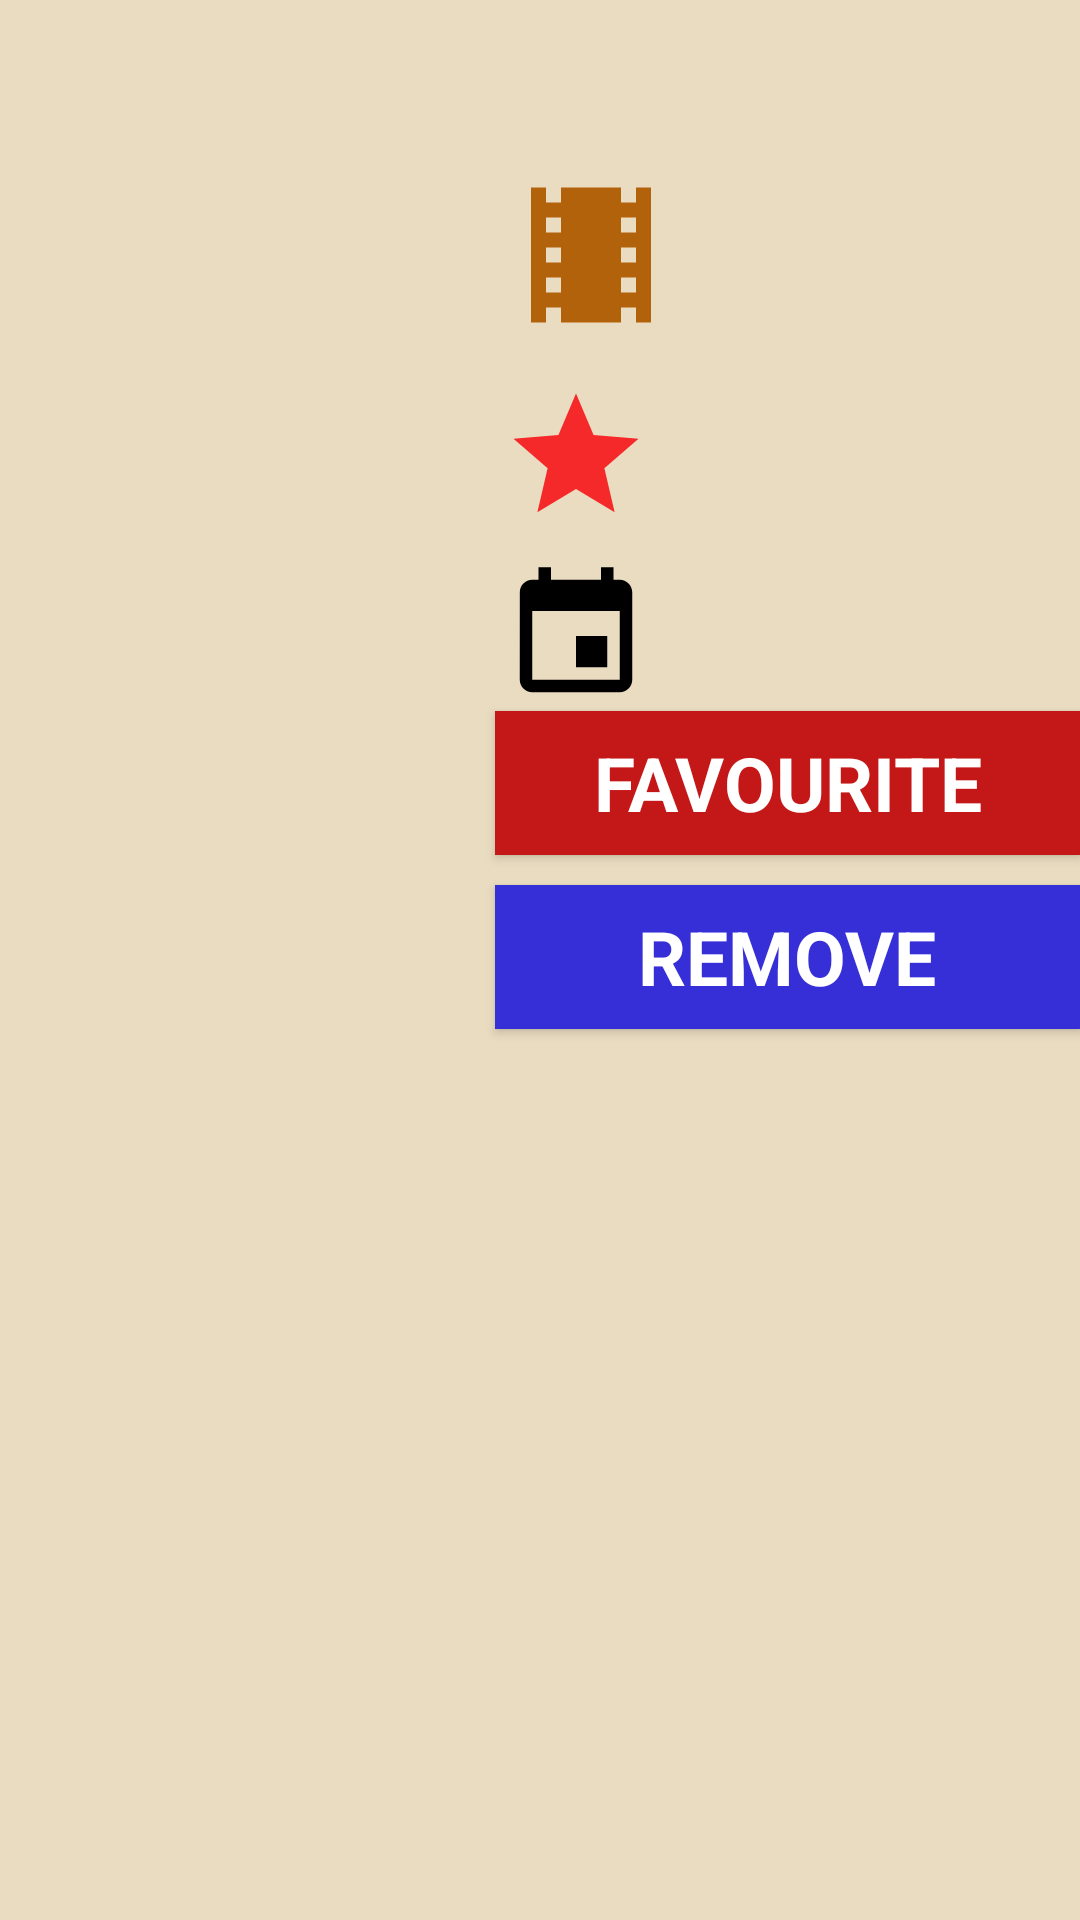

The Android layout XML behind this screen, and the referenced resources:
<!-- AndroidManifest.xml: application theme AppTheme -->
<!-- res/layout/listheader.xml -->
<?xml version="1.0" encoding="utf-8"?>
<RelativeLayout xmlns:android="http://schemas.android.com/apk/res/android"
    android:layout_width="match_parent"
    android:layout_height="match_parent"
   >

    <ImageView
        android:id="@+id/img_poster"
        android:layout_width="160dp"
        android:layout_height="350dp"
        android:scaleType="fitXY"
        android:layout_alignParentLeft="true"
        android:layout_alignParentStart="true"

        android:layout_marginRight="5dp" />

    <TextView
        android:id="@+id/release_datee"
        android:layout_width="match_parent"
        android:layout_height="wrap_content"
        android:layout_gravity="center"
        android:drawableLeft="@drawable/ic_event_24dp"
        android:drawablePadding="2dp"
        android:singleLine="true"
        android:inputType="text"
        android:textColor="#050505"
        android:textSize="25sp"
        android:paddingLeft="2dp"
        android:paddingRight="2dp"
        android:layout_below="@+id/rate"
        android:layout_toRightOf="@+id/img_poster"
        android:layout_toEndOf="@+id/img_poster"
        android:layout_marginTop="10dp"
        android:gravity="center" />
    <TextView
        android:id="@+id/rate"
        android:layout_width="match_parent"
        android:layout_height="wrap_content"
        android:layout_gravity="center"
        android:drawableLeft="@drawable/ic_star_24dp"
        android:drawablePadding="5dp"
        android:singleLine="true"
        android:inputType="text"
        android:textColor="#050505"
        android:textSize="25sp"
        android:paddingLeft="2dp"
        android:paddingRight="2dp"
        android:layout_below="@+id/title"
        android:layout_toRightOf="@+id/img_poster"
        android:layout_toEndOf="@+id/img_poster"
        android:layout_marginTop="10dp"
        android:paddingTop="2dp"
        android:gravity="center" />
    <TextView
        android:id="@+id/title"
        android:layout_width="match_parent"
        android:layout_height="wrap_content"
        android:layout_gravity="center"
        android:drawableLeft="@drawable/ic_local_movies_24dp"
        android:drawablePadding="2dp"
        android:singleLine="true"
        android:inputType="text"
        android:textColor="#050505"
        android:textSize="20sp"
        android:paddingLeft="2dp"
        android:paddingRight="2dp"
        android:layout_marginTop="50dp"
        android:layout_alignParentTop="true"
        android:layout_toRightOf="@+id/img_poster"
        android:layout_toEndOf="@+id/img_poster"
        android:paddingTop="5dp"
        android:gravity="center" />

    <Button
        style="?android:attr/buttonStyleSmall"
        android:layout_width="wrap_content"
        android:layout_height="wrap_content"
        android:text="favourite"
        android:id="@+id/favourite"
        android:layout_below="@+id/release_datee"
        android:layout_toRightOf="@+id/img_poster"
        android:layout_alignRight="@+id/release_datee"
        android:layout_alignEnd="@+id/release_datee"
        android:background="#c41717"
        android:textColor="#ffffff"
        android:textSize="25sp"
        android:textStyle="bold"
        android:fontFamily="sans-serif" />

    <Button
        style="?android:attr/buttonStyleSmall"
        android:layout_width="wrap_content"
        android:layout_height="wrap_content"
        android:text="remove"
        android:id="@+id/remove"
        android:background="#362ed7"
        android:textColor="#ffffff"
        android:textSize="25sp"
        android:textStyle="bold"
        android:fontFamily="sans-serif"
        android:layout_below="@+id/favourite"
        android:layout_toRightOf="@+id/img_poster"
        android:layout_alignRight="@+id/favourite"
        android:layout_alignEnd="@+id/favourite"
        android:layout_marginTop="10dp" />

    <TextView
        android:layout_width="match_parent"
        android:layout_height="wrap_content"
        android:id="@+id/description"
        android:layout_below="@+id/img_poster"
        android:lines="10"
        android:layout_alignRight="@+id/remove"
        android:layout_alignEnd="@+id/remove"
        android:textSize="20sp"
        android:textColor="#0d0c0c"
        android:fontFamily="sans-serif" />

</RelativeLayout>
<!-- resources referenced by this layout -->
<resources>
  <!-- drawable ic_event_24dp (drawable-v21) -->
  <vector android:height="50dp" android:viewportHeight="24.0"
      android:viewportWidth="24.0" android:width="50dp" xmlns:android="http://schemas.android.com/apk/res/android">
      <path android:fillColor="#FF000000" android:pathData="M17,12h-5v5h5v-5zM16,1v2H8V1H6v2H5c-1.11,0 -1.99,0.9 -1.99,2L3,19c0,1.1 0.89,2 2,2h14c1.1,0 2,-0.9 2,-2V5c0,-1.1 -0.9,-2 -2,-2h-1V1h-2zm3,18H5V8h14v11z"/>
  </vector>
  <!-- drawable ic_local_movies_24dp (drawable-v21) -->
  <vector android:height="60dp" android:viewportHeight="24.0"
      android:viewportWidth="24.0"
      android:width="60dp"
      xmlns:android="http://schemas.android.com/apk/res/android">
      <path android:fillColor="#b3620c"
          android:pathData="M18,3v2h-2V3H8v2H6V3H4v18h2v-2h2v2h8v-2h2v2h2V3h-2zM8,17H6v-2h2v2zm0,-4H6v-2h2v2zm0,-4H6V7h2v2zm10,8h-2v-2h2v2zm0,-4h-2v-2h2v2zm0,-4h-2V7h2v2z"/>
  </vector>
  <!-- drawable ic_star_24dp (drawable-v21) -->
  <vector android:height="50dp" android:viewportHeight="24.0"
      android:viewportWidth="24.0" android:width="50dp" xmlns:android="http://schemas.android.com/apk/res/android">
      <path android:fillColor="#f52929" android:pathData="M12,17.27L18.18,21l-1.64,-7.03L22,9.24l-7.19,-0.61L12,2 9.19,8.63 2,9.24l5.46,4.73L5.82,21z"/>
  </vector>
  <style name="AppTheme" parent="Theme.AppCompat.Light.DarkActionBar">
          
  
          <item name="android:textSize">26sp</item>
          <item name="android:textStyle">bold</item>
          <item name="android:textColor">#ac8640</item>
          <item name="android:background">#eadcc1</item>
          <item name="android:title">Main</item>
      </style>
</resources>
